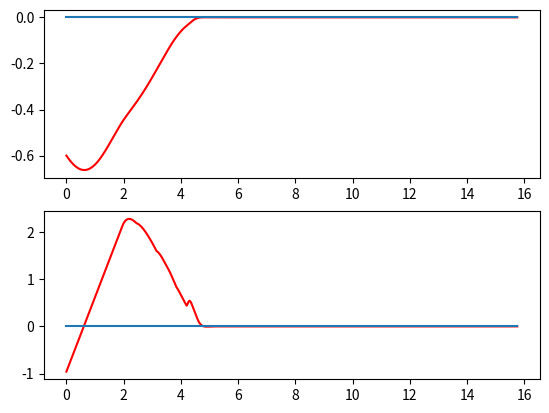

Reproduce this figure in Python.
# -*- coding: UTF-8 -*-

import matplotlib.pyplot as pl
import numpy as np

N = 450

dt = 0.035

x2 = -1.5
y2 = -0.6
theta2 = -55.0 / 180.0 * np.pi

k_d1 = 4.5
k_theta1 = 3.2

x_target = np.zeros(N + 1, dtype=np.float64)
y_target = np.zeros(N + 1, dtype=np.float64)
theta_target = np.zeros(N + 1, dtype=np.float64)

x = np.zeros(N + 1, dtype=np.float64)
y = np.zeros(N + 1, dtype=np.float64)
theta = np.zeros(N + 1, dtype=np.float64)

t_current = np.zeros(N + 1, dtype=np.float64)

x[0] = x2
y[0] = y2
theta[0] =theta2

x_t = x2
y_t = y2
theta_t = theta2

K1 = 1.15
K2 = 0.65

u = 0.22
r = 0



r_last = 0
max_r = 1.58
max_r_delta = 2.06


def tuning_k(d_error):
    k_d1 = 3.4
    k_theta1 = 2.2
    if d_error >= 0.8 or d_error <= -0.8:
        k_d1 = 3.4
        k_theta1 = 2.2

    if (d_error < 0.8 and d_error >= 0.7) or (d_error > -0.8 and d_error <= -0.7):
        k_d1 = 4.0
        k_theta1 = 2.9

    if (d_error < 0.7 and d_error >= 0.6) or (d_error > -0.7 and d_error <= -0.6):
        k_d1 = 4.5
        k_theta1 = 3.2

    if (d_error < 0.6 and d_error >= 0.5) or (d_error > -0.6 and d_error <= -0.5):
        k_d1 = 5.0
        k_theta1 = 3.4

    if (d_error < 0.5 and d_error >= 0.4) or (d_error > -0.5 and d_error <= -0.4):
        k_d1 = 5.5
        k_theta1 = 3.8

    if (d_error < 0.4 and d_error >= 0.3) or (d_error > -0.4 and d_error <= -0.3):
        k_d1 = 5.8
        k_theta1 = 4.2

    if (d_error < 0.3 and d_error >= 0.2) or (d_error > -0.3 and d_error <= -0.2):
        k_d1 = 6.6
        k_theta1 = 4.5

    if (d_error < 0.2 and d_error >= 0.1) or (d_error > -0.2 and d_error <= -0.1):
        k_d1 = 7.6
        k_theta1 = 7.0

    if (d_error < 0.1 and d_error >= 0.08) or (d_error > -0.1 and d_error <= -0.08):
        k_d1 = 8.6
        k_theta1 = 8.0

    if (d_error < 0.08 and d_error >= 0.06) or (d_error > -0.08 and d_error <= -0.06):
        k_d1 = 10
        k_theta1 = 8.6

    if (d_error < 0.06 and d_error >= 0.04) or (d_error > -0.06 and d_error <= -0.04):
        k_d1 = 11
        k_theta1 = 10.0

    if (d_error < 0.04 and d_error >= 0.02) or (d_error > -0.04 and d_error <= -0.02):
        k_d1 = 19
        k_theta1 = 12.0

    if d_error < 0.02 and d_error > -0.02:
        k_d1 = 25
        k_theta1 = 16.0

    return k_d1,k_theta1

for tt in range (N):
    e_theta = theta_t
    e_d = y_t

    if tt % 10 == 0:
        k_d1, k_theta1 = tuning_k(e_d)
    print(k_d1, k_theta1)

    e_theta1 = -k_d1 * e_d - theta_t


    r = k_theta1 * e_theta1
    if r > max_r:
        r = max_r
    if r - r_last > max_r_delta:
        r = r_last + max_r_delta
    if r < -max_r:
        r = -max_r
    if r - r_last < -max_r_delta:
        r = r_last - max_r_delta
    r_last = r
    x_t = x_t + u * np.cos(theta_t) * dt
    y_t = y_t + u * np.sin(theta_t) * dt
    theta_t = theta_t + r * dt
    x[tt + 1]=x_t
    y[tt + 1]=y_t
    theta[tt + 1] = theta_t
    x_target[tt + 1]=x_t
    y_target[tt + 1]=0.0
    t_current[tt + 1] = (tt + 1) * dt


# print(x)
pl.subplot(211)
pl.plot(t_current,y,'r',t_current,y_target)
pl.subplot(212)
pl.plot(t_current,theta,'r',t_current,theta_target)
pl.show()

np.savetxt('t_current_tuning.txt',t_current)
np.savetxt('d_tuning.txt',y)
np.savetxt('theta_tuning.txt',theta)





